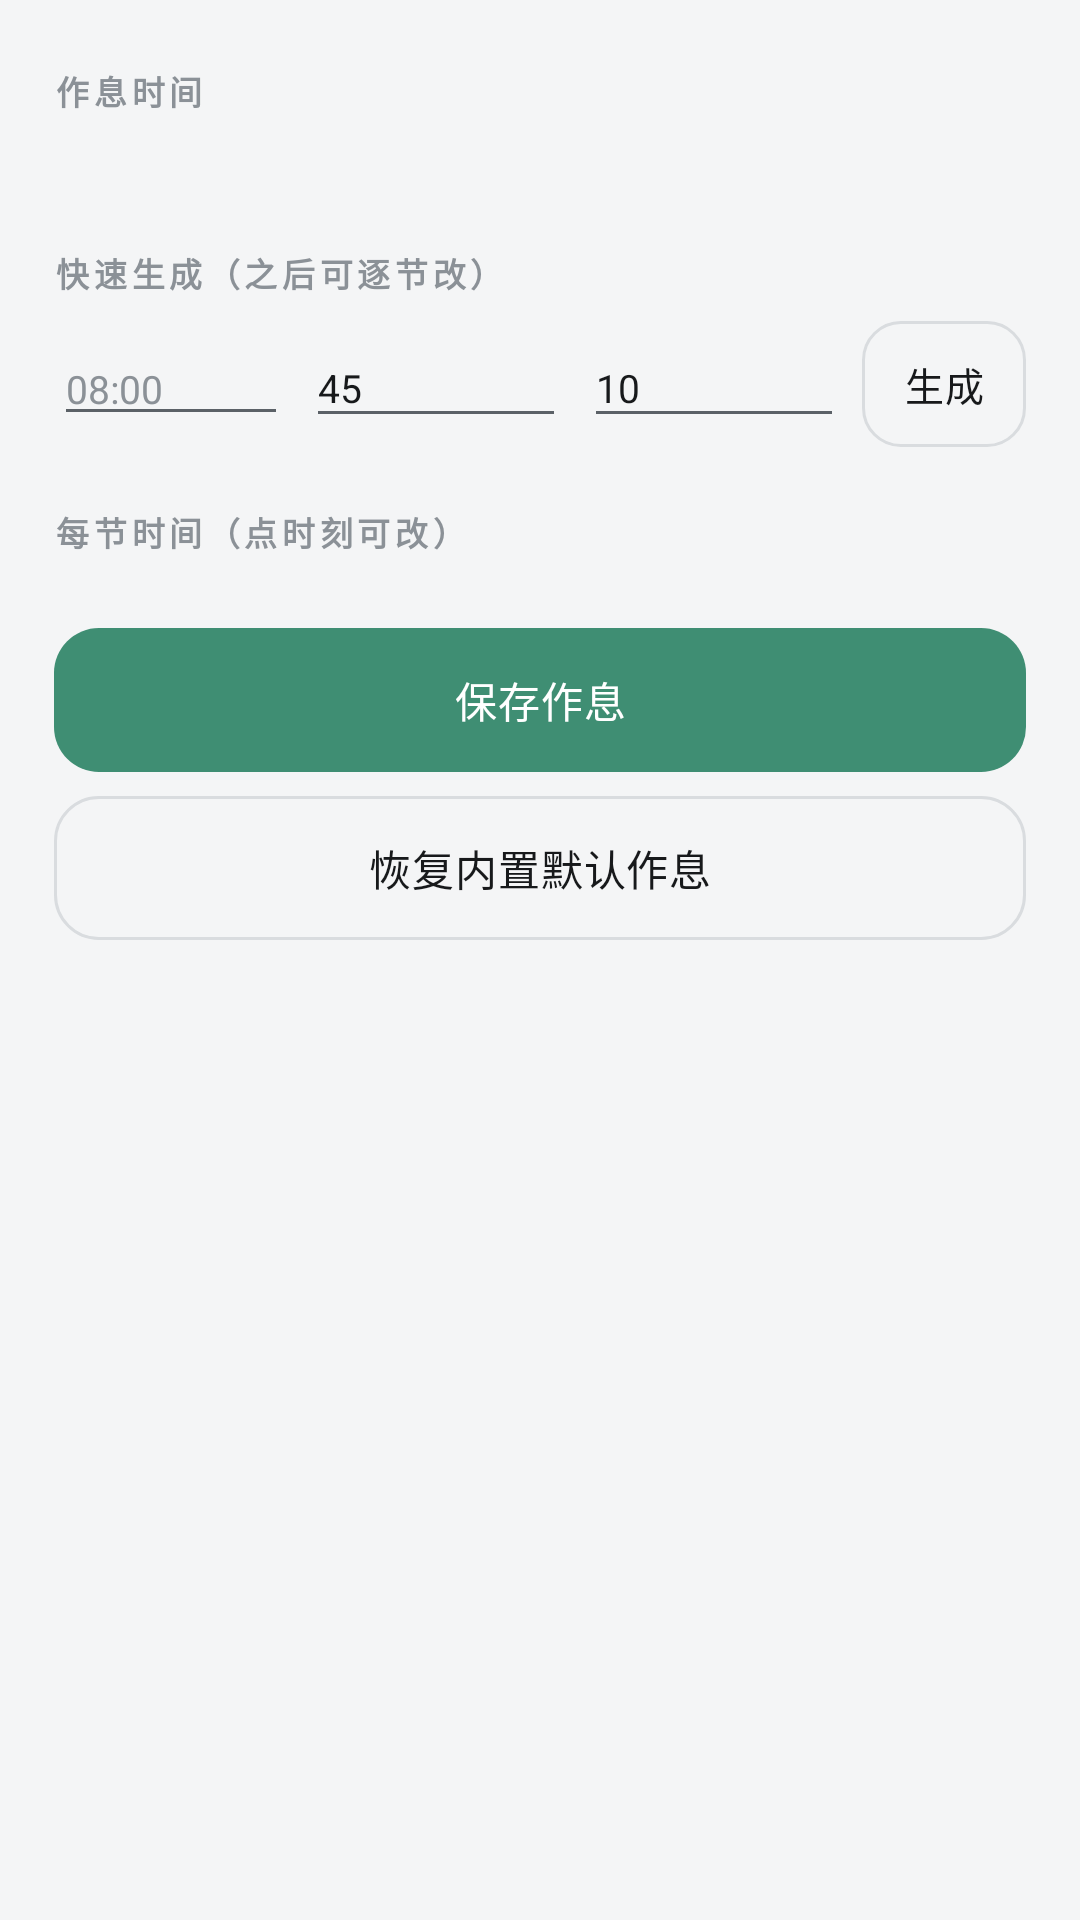

Produce the Android XML layout that renders to this screen, including the resource entries it uses.
<!-- AndroidManifest.xml: application theme Theme.IslandTimetable -->
<!-- res/layout/activity_period.xml -->
<?xml version="1.0" encoding="utf-8"?>
<ScrollView xmlns:android="http://schemas.android.com/apk/res/android"
    android:layout_width="match_parent"
    android:layout_height="match_parent"
    android:background="@color/bg"
    android:fillViewport="true">

    <LinearLayout
        android:layout_width="match_parent"
        android:layout_height="wrap_content"
        android:orientation="vertical"
        android:paddingStart="18dp"
        android:paddingTop="22dp"
        android:paddingEnd="18dp"
        android:paddingBottom="30dp">

        <TextView
            style="@style/SectionLabel"
            android:layout_width="wrap_content"
            android:layout_height="wrap_content"
            android:text="作息时间" />

        <TextView
            android:id="@+id/tvHint"
            android:layout_width="match_parent"
            android:layout_height="wrap_content"
            android:layout_marginTop="8dp"
            android:lineSpacingExtra="3dp"
            android:text=""
            android:textColor="@color/text_secondary"
            android:textSize="12sp" />

        <TextView
            style="@style/SectionLabel"
            android:layout_width="wrap_content"
            android:layout_height="wrap_content"
            android:layout_marginTop="20dp"
            android:text="快速生成（之后可逐节改）" />

        <LinearLayout
            android:layout_width="match_parent"
            android:layout_height="wrap_content"
            android:layout_marginTop="8dp"
            android:gravity="center_vertical"
            android:orientation="horizontal">

            <EditText
                android:id="@+id/etStart"
                android:layout_width="78dp"
                android:layout_height="wrap_content"
                android:hint="08:00"
                android:importantForAutofill="no"
                android:inputType="text"
                android:textColor="@color/text_primary"
                android:textColorHint="@color/text_tertiary"
                android:textSize="13sp" />

            <EditText
                android:id="@+id/etLesson"
                android:layout_width="0dp"
                android:layout_height="wrap_content"
                android:layout_marginStart="6dp"
                android:layout_weight="1"
                android:hint="每节分钟"
                android:importantForAutofill="no"
                android:inputType="number"
                android:text="45"
                android:textColor="@color/text_primary"
                android:textColorHint="@color/text_tertiary"
                android:textSize="13sp" />

            <EditText
                android:id="@+id/etBreak"
                android:layout_width="0dp"
                android:layout_height="wrap_content"
                android:layout_marginStart="6dp"
                android:layout_weight="1"
                android:hint="课间分钟"
                android:importantForAutofill="no"
                android:inputType="number"
                android:text="10"
                android:textColor="@color/text_primary"
                android:textColorHint="@color/text_tertiary"
                android:textSize="13sp" />

            <com.google.android.material.button.MaterialButton
                android:id="@+id/btnGenerate"
                style="@style/SmallButton"
                android:layout_width="wrap_content"
                android:layout_height="wrap_content"
                android:layout_marginStart="6dp"
                android:paddingStart="14dp"
                android:paddingEnd="14dp"
                android:text="生成" />
        </LinearLayout>

        <TextView
            style="@style/SectionLabel"
            android:layout_width="wrap_content"
            android:layout_height="wrap_content"
            android:layout_marginTop="20dp"
            android:text="每节时间（点时刻可改）" />

        <LinearLayout
            android:id="@+id/rowsBox"
            android:layout_width="match_parent"
            android:layout_height="wrap_content"
            android:layout_marginTop="6dp"
            android:orientation="vertical" />

        <com.google.android.material.button.MaterialButton
            android:id="@+id/btnSave"
            style="@style/ActionButton"
            android:layout_width="match_parent"
            android:layout_height="wrap_content"
            android:layout_marginTop="18dp"
            android:text="保存作息" />

        <com.google.android.material.button.MaterialButton
            android:id="@+id/btnReset"
            style="@style/ActionButton.Quiet"
            android:layout_width="match_parent"
            android:layout_height="wrap_content"
            android:layout_marginTop="8dp"
            android:text="恢复内置默认作息" />
    </LinearLayout>
</ScrollView>
<!-- resources referenced by this layout -->
<resources>
  <color name="bg">#F4F5F6</color>
  <color name="text_primary">#17191B</color>
  <color name="text_secondary">#5B6167</color>
  <color name="text_tertiary">#8B9197</color>
  <style name="ActionButton" parent="Widget.Material3.Button">
          <item name="android:minHeight">48dp</item>
          <item name="android:insetTop">0dp</item>
          <item name="android:insetBottom">0dp</item>
          <item name="android:textSize">14sp</item>
          <item name="android:letterSpacing">0.02</item>
          <item name="cornerRadius">15dp</item>
          <item name="backgroundTint">@color/accent</item>
          <item name="android:textColor">@color/on_accent</item>
      </style>
  <style name="ActionButton.Quiet" parent="Widget.Material3.Button.OutlinedButton">
          <item name="android:minHeight">48dp</item>
          <item name="android:insetTop">0dp</item>
          <item name="android:insetBottom">0dp</item>
          <item name="android:textSize">14sp</item>
          <item name="android:letterSpacing">0.02</item>
          <item name="cornerRadius">15dp</item>
          <item name="strokeColor">@color/outline</item>
          <item name="android:textColor">@color/text_primary</item>
      </style>
  <style name="SectionLabel">
          <item name="android:textSize">11sp</item>
          <item name="android:textColor">@color/text_tertiary</item>
          <item name="android:letterSpacing">0.14</item>
          <item name="android:textStyle">bold</item>
      </style>
  <style name="SmallButton" parent="Widget.Material3.Button.OutlinedButton">
          <item name="android:minHeight">42dp</item>
          <item name="android:minWidth">0dp</item>
          <item name="android:insetTop">0dp</item>
          <item name="android:insetBottom">0dp</item>
          <item name="android:textSize">13sp</item>
          <item name="android:letterSpacing">0.02</item>
          <item name="cornerRadius">13dp</item>
          <item name="strokeColor">@color/outline</item>
          <item name="android:textColor">@color/text_primary</item>
      </style>
  <style name="Theme.IslandTimetable" parent="Theme.Material3.DayNight.NoActionBar">
          <item name="colorPrimary">@color/accent</item>
          <item name="colorOnPrimary">@color/on_accent</item>
          <item name="colorPrimaryContainer">@color/accent_container</item>
          <item name="colorOnPrimaryContainer">@color/accent_strong</item>
          <item name="colorSecondary">@color/accent</item>
          <item name="colorOnSecondary">@color/on_accent</item>
  
          <item name="android:colorBackground">@color/bg</item>
          <item name="colorSurface">@color/surface</item>
          <item name="colorOnSurface">@color/text_primary</item>
          <item name="colorSurfaceVariant">@color/surface_variant</item>
          <item name="colorOnSurfaceVariant">@color/text_secondary</item>
          <item name="colorOutline">@color/outline</item>
          <item name="colorOutlineVariant">@color/grid_line</item>
  
          <item name="android:statusBarColor">@color/bg</item>
          <item name="android:navigationBarColor">@color/bg</item>
          <item name="android:windowLightStatusBar">true</item>
          <item name="android:textColorPrimary">@color/text_primary</item>
          <item name="android:textColorSecondary">@color/text_secondary</item>
      </style>
  <color name="accent">#3F8E73</color>
  <color name="on_accent">#FFFFFF</color>
  <color name="outline">#D9DCDF</color>
  <color name="accent_container">#DCEFE6</color>
  <color name="accent_strong">#2E7A61</color>
  <color name="surface">#FFFFFF</color>
  <color name="surface_variant">#ECEEF0</color>
  <color name="grid_line">#E6E8EA</color>
</resources>
